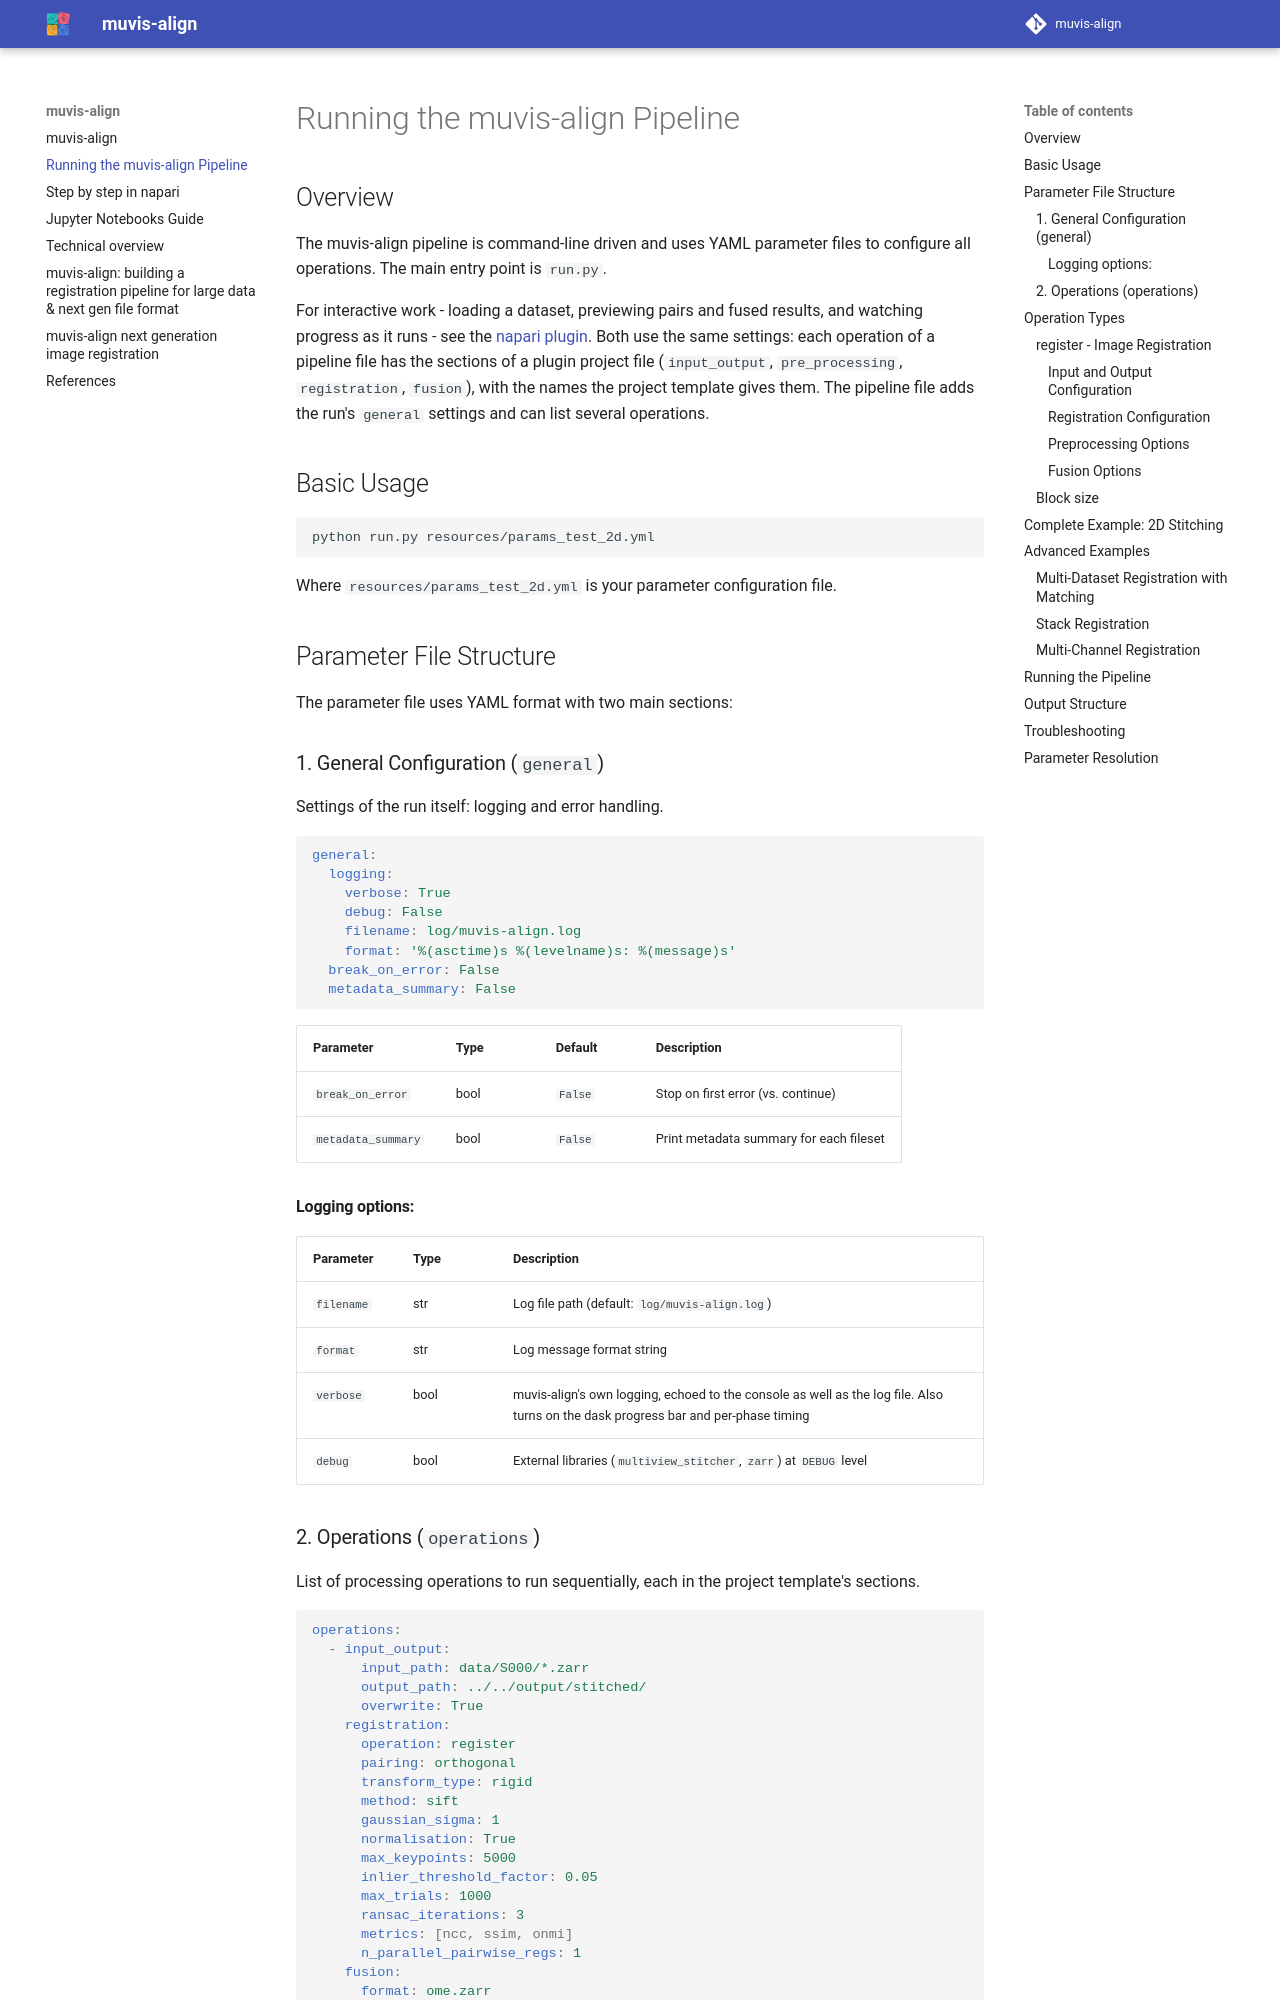

repository: ccp-volume-em/muvis-align · page: pipeline/index.html · generator: mkdocs

# Running the muvis-align Pipeline

## Overview

The muvis-align pipeline is command-line driven and uses YAML parameter files to configure all operations. The main entry point is `run.py`.

For interactive work - loading a dataset, previewing pairs and fused results, and
watching progress as it runs - see the [napari plugin](napari_guide.md). Both use the
same settings: each operation of a pipeline file has the sections of a plugin project
file (`input_output`, `pre_processing`, `registration`, `fusion`), with the names the
project template gives them. The pipeline file adds the run's `general` settings and
can list several operations.

## Basic Usage

```bash
python run.py resources/params_test_2d.yml
```

Where `resources/params_test_2d.yml` is your parameter configuration file.

## Parameter File Structure

The parameter file uses YAML format with two main sections:

### 1. General Configuration (`general`)

Settings of the run itself: logging and error handling.

```yaml
general:
  logging:
    verbose: True
    debug: False
    filename: log/muvis-align.log
    format: '%(asctime)s %(levelname)s: %(message)s'
  break_on_error: False
  metadata_summary: False
```

| Parameter | Type | Default | Description |
|-----------|------|---------|-------------|
| `break_on_error` | bool | `False` | Stop on first error (vs. continue) |
| `metadata_summary` | bool | `False` | Print metadata summary for each fileset |

#### Logging options:

| Parameter | Type | Description |
|-----------|------|-------------|
| `filename` | str | Log file path (default: `log/muvis-align.log`) |
| `format` | str | Log message format string |
| `verbose` | bool | muvis-align's own logging, echoed to the console as well as the log file. Also turns on the dask progress bar and per-phase timing |
| `debug` | bool | External libraries (`multiview_stitcher`, `zarr`) at `DEBUG` level |

### 2. Operations (`operations`)

List of processing operations to run sequentially, each in the project template's sections.

```yaml
operations:
  - input_output:
      input_path: data/S000/*.zarr
      output_path: ../../output/stitched/
      overwrite: True
    registration:
      operation: register
      pairing: orthogonal
      transform_type: rigid
      method: sift
      gaussian_sigma: 1
      normalisation: True
      max_keypoints: 5000
      inlier_threshold_factor: 0.05
      max_trials: 1000
      ransac_iterations: 3
      metrics: [ncc, ssim, onmi]
      n_parallel_pairwise_regs: 1
    fusion:
      format: ome.zarr
```

An operation in the former layout (`operation`, `input` or `output` at its top level) is
refused with an error naming the sections to use instead.

A few settings have no field in the plugin. They go in the section they belong to, and
the run's RO-Crate keeps them, with a warning that the project template lacks them:
`input_output.labels`, `extra_metadata`, `source_metadata` and `n_set_workers`;
`registration.metrics` and `overlap_threshold`;
`fusion.format`, `compression`, `npyramid_add`, `pyramid_downsample`, `preview`,
`save_images` and `transition`.

## Operation Types

The operation is `registration.operation`.
